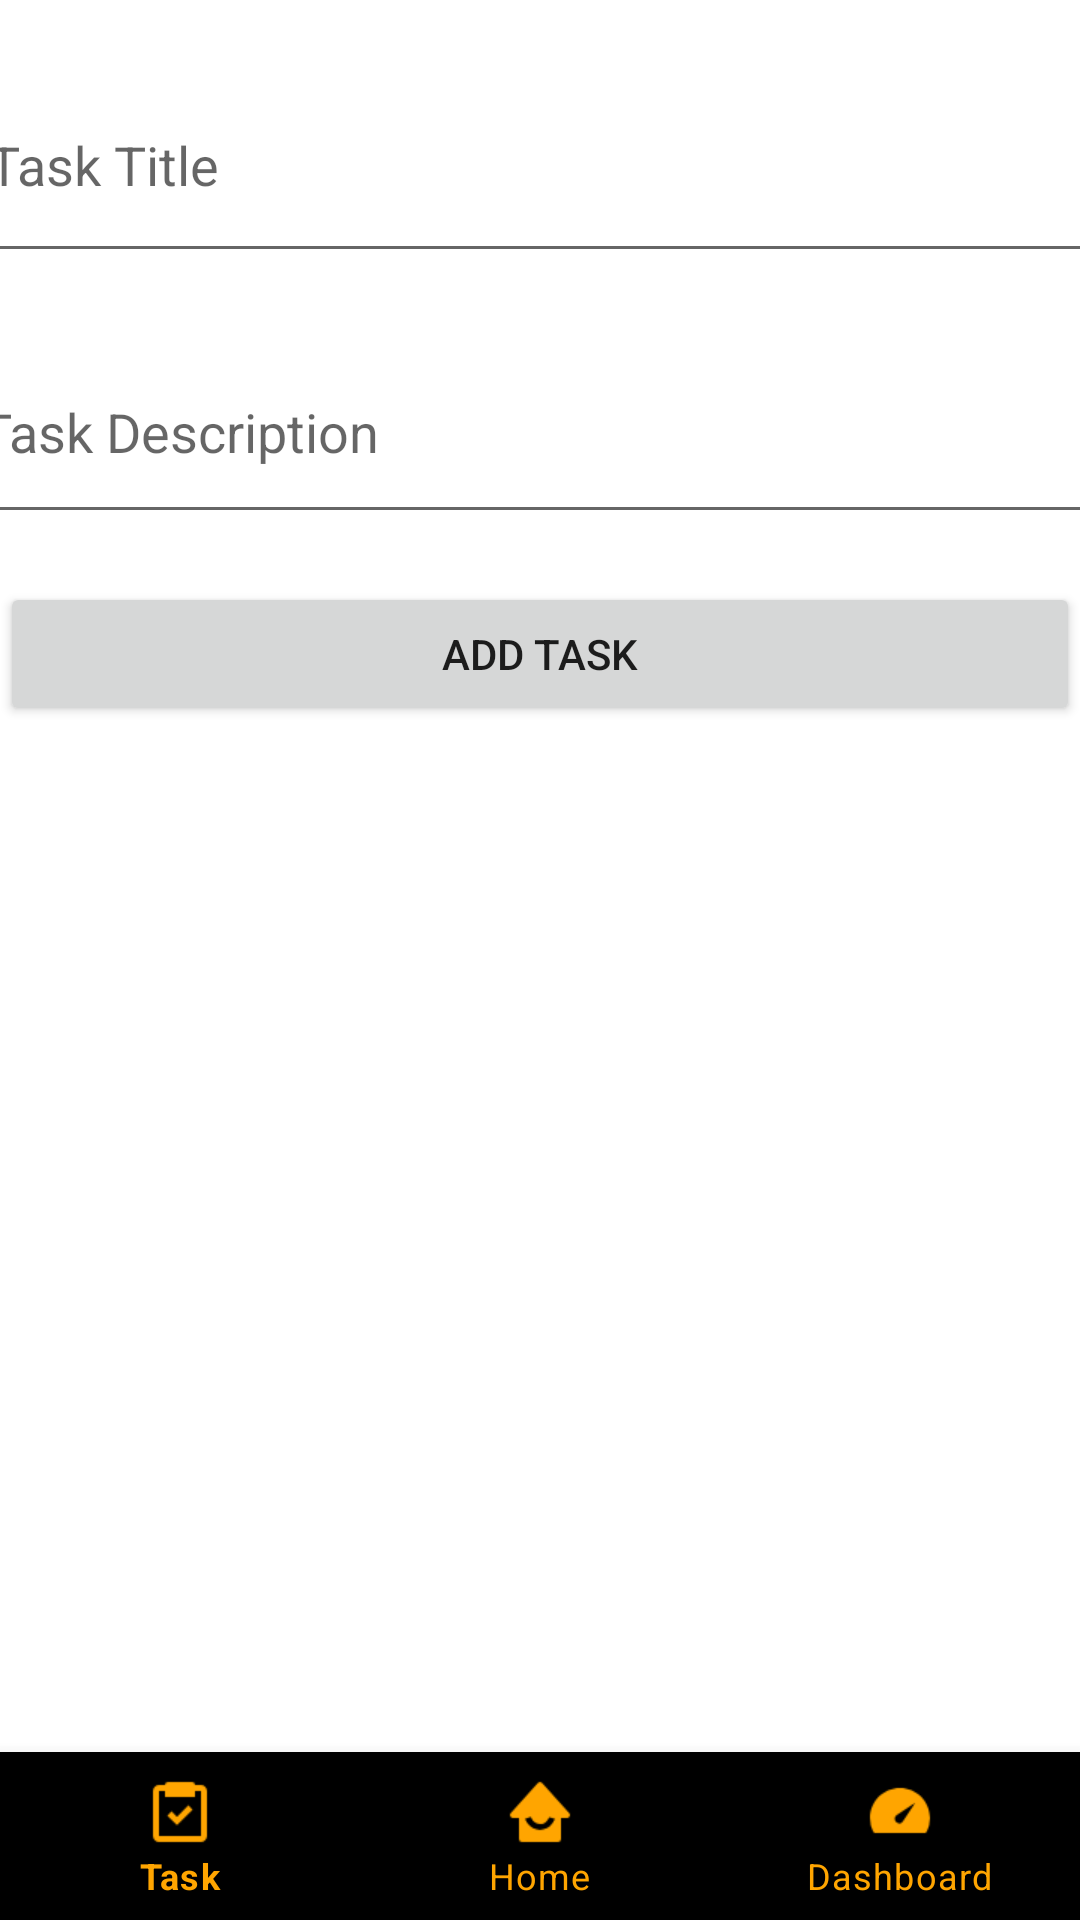

Produce the Android XML layout that renders to this screen, including the resource entries it uses.
<!-- AndroidManifest.xml: application theme Theme.MyApplication -->
<!-- res/layout/activity_task.xml -->
<androidx.constraintlayout.widget.ConstraintLayout xmlns:android="http://schemas.android.com/apk/res/android"
    xmlns:app="http://schemas.android.com/apk/res-auto"
    xmlns:tools="http://schemas.android.com/tools"
    android:layout_width="match_parent"
    android:layout_height="match_parent"
    tools:context=".TaskActivity">

    <EditText
        android:id="@+id/edit_task_title"
        android:layout_width="377dp"
        android:layout_height="75dp"
        android:layout_margin="16dp"
        android:hint="@string/task_title"
        android:inputType="text"
        app:layout_constraintEnd_toEndOf="parent"
        app:layout_constraintStart_toStartOf="parent"
        app:layout_constraintTop_toTopOf="parent" />

    <EditText
        android:id="@+id/edit_task_description"
        android:layout_width="382dp"
        android:layout_height="71dp"
        android:layout_margin="16dp"
        android:hint="@string/task_description"
        android:inputType="text"
        app:layout_constraintEnd_toEndOf="parent"
        app:layout_constraintStart_toStartOf="parent"
        app:layout_constraintTop_toBottomOf="@id/edit_task_title" />

    <Button
        android:id="@+id/add_task"
        android:layout_width="0dp"
        android:layout_height="wrap_content"
        android:text="@string/add_task"
        app:layout_constraintEnd_toEndOf="parent"
        app:layout_constraintStart_toStartOf="parent"
        app:layout_constraintTop_toBottomOf="@id/edit_task_description"
        android:layout_marginTop="16dp" />

    <com.google.android.material.bottomnavigation.BottomNavigationView
        android:id="@+id/nav_view"
        android:layout_width="0dp"
        android:layout_height="wrap_content"
        android:background="@android:color/black"
        app:itemIconTint="@color/nav_item_color_state_list"
        app:itemTextColor="@color/nav_item_color_state_list"
        app:labelVisibilityMode="labeled"
        app:menu="@menu/bottom_nav_menu"
        app:layout_constraintBottom_toBottomOf="parent"
        app:layout_constraintEnd_toEndOf="parent"
        app:layout_constraintStart_toStartOf="parent" />

</androidx.constraintlayout.widget.ConstraintLayout>
<!-- resources referenced by this layout -->
<resources>
  <color name="nav_item_color_state_list">#FFA500</color>
  <string name="add_task">Add Task</string>
  <string name="task_description">Task Description</string>
  <string name="task_title">Task Title</string>
  <style name="Theme.MyApplication" parent="Theme.MaterialComponents.DayNight.DarkActionBar">
          <item name="colorPrimary">@color/black</item>
          <item name="colorPrimaryVariant">@color/colorPrimaryVariant</item>
          <item name="colorOnPrimary">@color/orange_1</item>
          <item name="colorSecondary">@color/teal_200</item>
          <item name="colorSecondaryVariant">@color/teal_700</item>
          <item name="colorOnSecondary">@color/black</item>
      </style>
  <color name="black">#FF000000</color>
  <color name="colorPrimaryVariant">#FFA500</color>
  <color name="orange_1">#FFA500</color>
  <color name="teal_200">#FF03DAC5</color>
  <color name="teal_700">#FF018786</color>
</resources>
